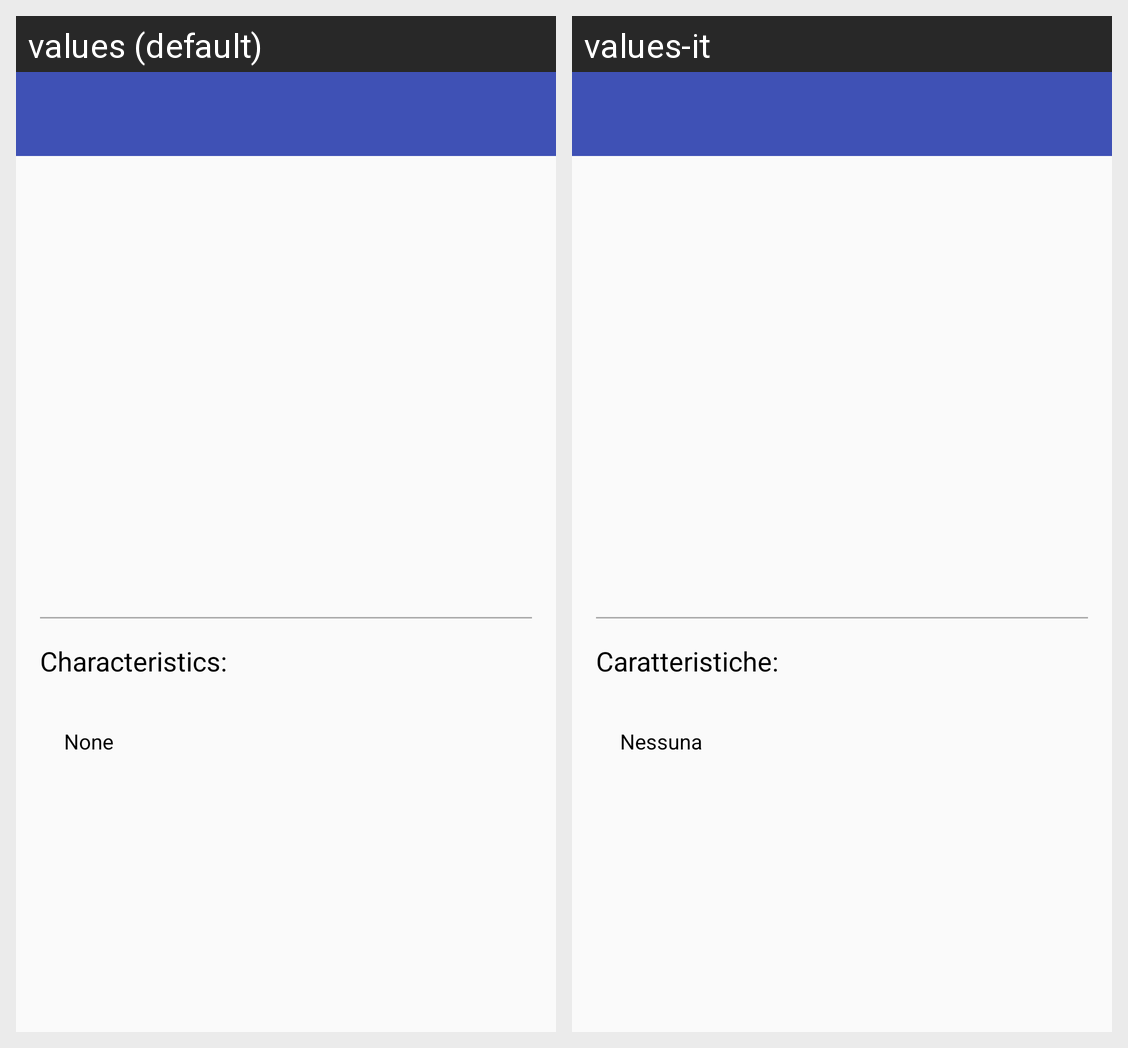

Strings drawn on this Android screen and how each of the app's shown locales translates them:
Android screen res/layout/activity_show_item_details.xml rendered under 2 locales, left to right: values (default), values-it. Device: Nexus 5 (rendered at 1080×1920; each locale shown at half size, 540×960, under a caption strip naming it); theme AppTheme.
Strings drawn on this screen, with the default value and each locale's value (text and hints the layout hard-codes, and strings that could not be matched under every locale, appear in the picture but are not listed):

characteristics_title
  values: Characteristics:
  values-it: Caratteristiche:

characteristics_default_text
  values: None
  values-it: Nessuna
